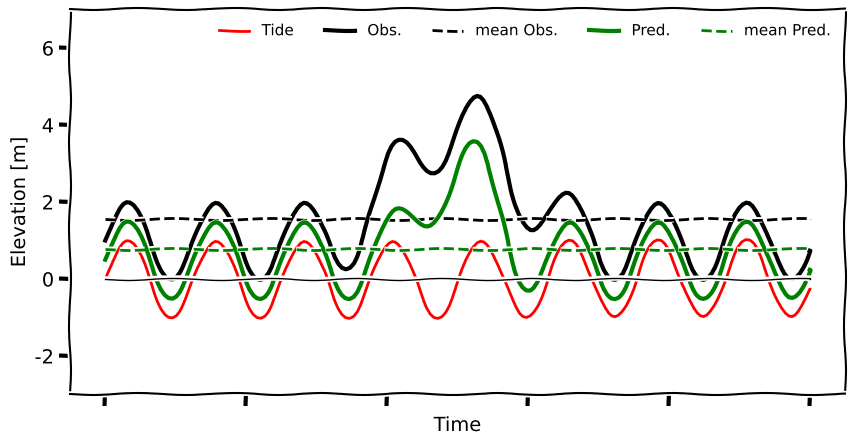

The matplotlib source for this figure:




import numpy as np
import matplotlib.pyplot as plt

def set_leg(ax, loc = None):
    if loc is None:
       loc = 'best'
    #loc = np.random.randint(0,10)
    leg = ax.legend(loc = loc ,ncol=5,fontsize=11)
    try:
        frame=leg.get_frame()
        frame.set_edgecolor('None')
        frame.set_facecolor('None')
    except:
        pass



plt.xkcd()
plt.close('all')

plt.figure(figsize=(10,5))
ax = plt.gca()
nx =200
x  =     np.linspace(0,50,nx)
y1 = 1 * np.sin(x)



#overshoot signal
nx2 = 100
x2 = np.linspace(0,3.14    ,nx2)
y2 = 3 * np.sin(x2) ** 4

# storm surge obs
y3 = y1 * 1
ns = 50
y3 [ns:ns+nx2] =  y2[0:nx2] + y1[ns:ns+nx2]
y3 = y3 + 1




# storm surge simulation
y4 = y1 * 1
ns = 50
y2 = 2.5 * np.sin(x2) ** 12
y4 [ns:ns+nx2] =  y2[0:nx2] + y1[ns:ns+nx2]
y4 = y4 + 0.5


line1,  = plt.plot(x,  y1, 'r-', linewidth=2 , label= 'Tide')


line3,  = plt.plot(x,  y3, 'k-', linewidth=3 , label= 'Obs.')
line31, = plt.plot(x,  y3.mean()* np.ones_like(y3), 'k--', linewidth=2 , label= 'mean Obs.')


line4,  = plt.plot(x,  y4, 'g', linewidth=3 , label= 'Pred.')
line41,  = plt.plot(x,  y4.mean()* np.ones_like(y3), 'g--', linewidth=2 , label= 'mean Pred.')
dashes = [10, 5] # 10 points on, 5 off, 100 on, 5 off
#line4.set_dashes(dashes)



line11, = plt.plot(x,  0* np.ones_like(y3), 'k-', linewidth=1 )
plt.setp( ax, 'xticklabels', [] )
set_leg(ax)
plt.ylabel('Elevation [m]')
plt.xlabel('Time')
plt.ylim (-3,7)


plt.savefig('bias_corec.png', dpi=450)
plt.show()



















